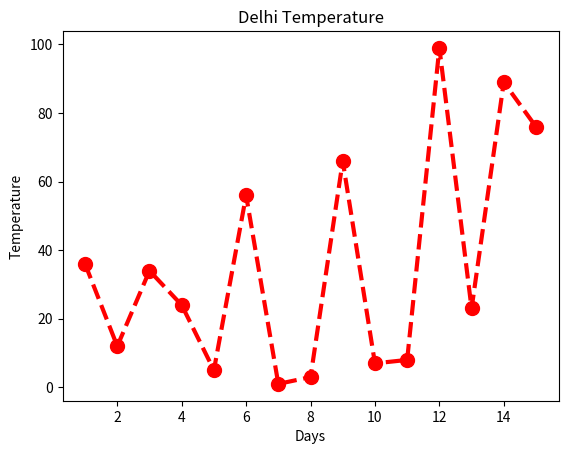

Recreate this plot in Python.
import matplotlib.pyplot as plt

days=[1,2,3,4,5,6,7,8,9,10,11,12,13,14,15]
temperature=[36,12,34,24,5,56,1,3,66,7,8,99,23,89,76]

#plt.plot(days,temperature)

plt.plot(days,temperature,"ro--",linewidth=3,markersize=10)

#plt.axis([0,30,30,50])

plt.title("Delhi Temperature")
plt.xlabel("Days")
plt.ylabel("Temperature")
plt.show()